Run: headless pygame with SDL's dummy video driver; simulated clock (each Clock.tick advances the game by its frame time, no real sleeping); random seed 0; keys injected as events and as key.get_pressed() state; no mouse input.
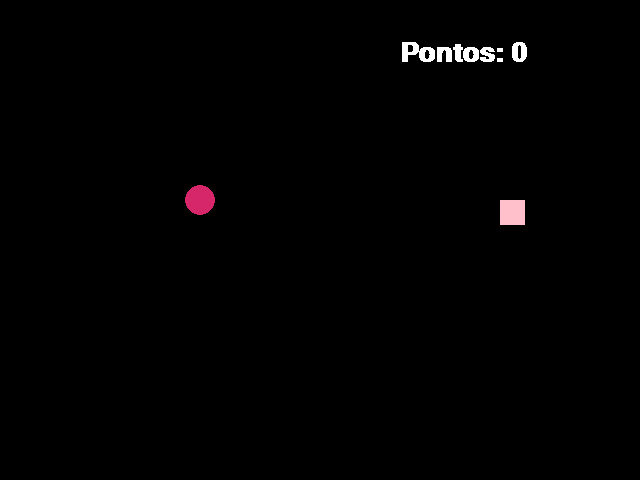
Frame 1 of 4 · flips 1–60 · no input
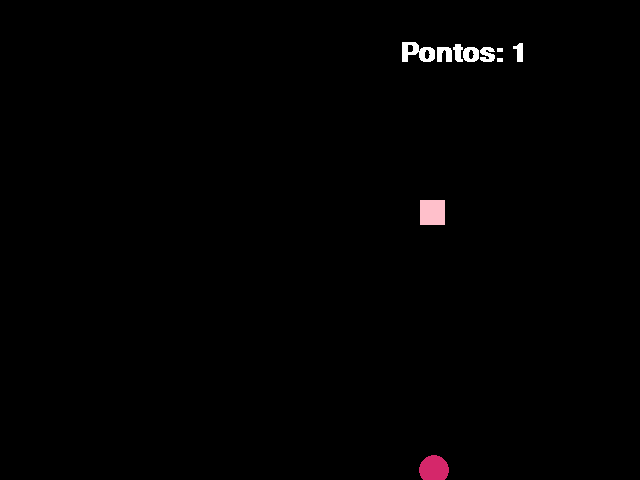
Frame 2 of 4 · flips 61–180 · tapped SPACE, RETURN · held RIGHT (→), D
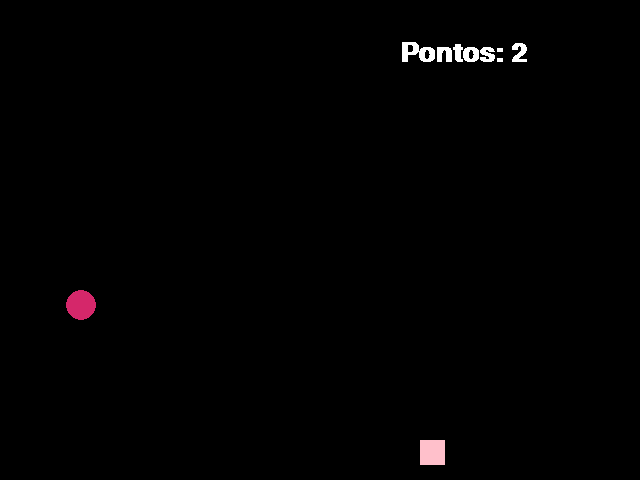
Frame 3 of 4 · flips 181–300 · held DOWN (↓), S
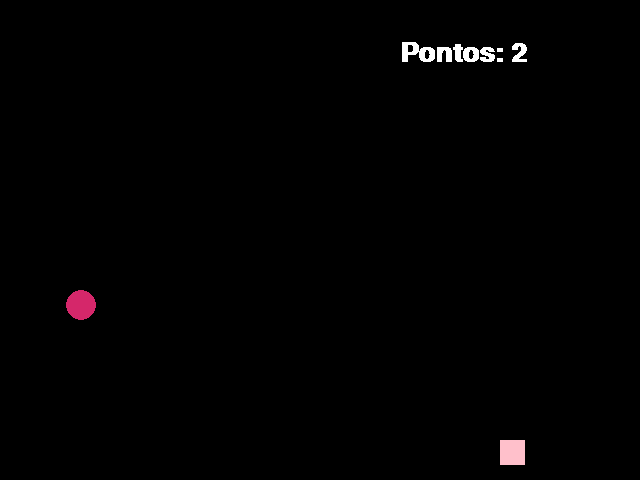
Frame 4 of 4 · flips 301–420 · held LEFT (←), A, UP (↑), W

The pygame program that drew these frames:

import pygame
from pygame.locals import * 
from sys import exit
from random import randint

pygame.init()

#variaveis
altura_janela= 480
largura_janela= 640
titulo_janela= "primeiro joguinho"

#informaços do retangulo
pos_x_rect= 500
pos_y_rect= 200
largura_rect= 25
altura_rect= 25
rgb_rect= 255,192,203
fonte= pygame.font.SysFont('arial', 40, True, False)
pontos= 0 

#informaçoes do circulo
pos_x_cir= 200
pos_y_cir= 200
raio=15
rgb_circle= 213,39,106

tela = pygame.display.set_mode((largura_janela,altura_janela))
relogio= pygame.time.Clock ()
pygame.display.set_caption(titulo_janela)

while True:
    relogio.tick(30)
    tela.fill((0,0,0))
    mensagem= f'Pontos: {pontos}'
    caixa_texto= fonte.render(mensagem, False, (255,255,255))
    
    for event in pygame.event.get():
        if event.type ==QUIT:
            pygame.quit()
            exit()
            
        # if event.type == KEYDOWN:
        #     if event.key == K_a:
        #         pos_x_rect -=5
        #     if event.key == K_d:
        #         pos_x_rect +=5
        #     if event.key == K_w:
        #         pos_y_rect -= 5
        #     if event.key == K_s:
        #         pos_y_rect += 5
    
    if pygame.key.get_pressed()[K_a]:
        pos_x_rect -= 10
    elif pygame.key.get_pressed()[K_d]:
        pos_x_rect += 10
    elif pygame.key.get_pressed()[K_w]:
        pos_y_rect -= 10
    elif pygame.key.get_pressed()[K_s]:
        pos_y_rect += 10
        
    if pos_x_rect >= largura_janela:
        pos_x_rect = 0 
    elif pos_x_rect <= 0:
        pos_x_rect = largura_janela
    if pos_y_rect >= altura_janela:
        pos_y_rect = 0
    elif pos_y_rect <=0:
        pos_y_rect = altura_janela
    
    
    retangulo= pygame.draw.rect(tela, (rgb_rect) , (pos_x_rect,pos_y_rect,largura_rect,altura_rect)) 
    
    circulo= pygame.draw.circle(tela , (rgb_circle), (pos_x_cir,pos_y_cir), raio)
    
    if retangulo.colliderect(circulo):
        pos_x_cir = randint(40,600)
        pos_y_cir = randint(40,600)
        pontos +=1
    
    tela.blit(caixa_texto, (400,40))
    pygame.display.update()
    
